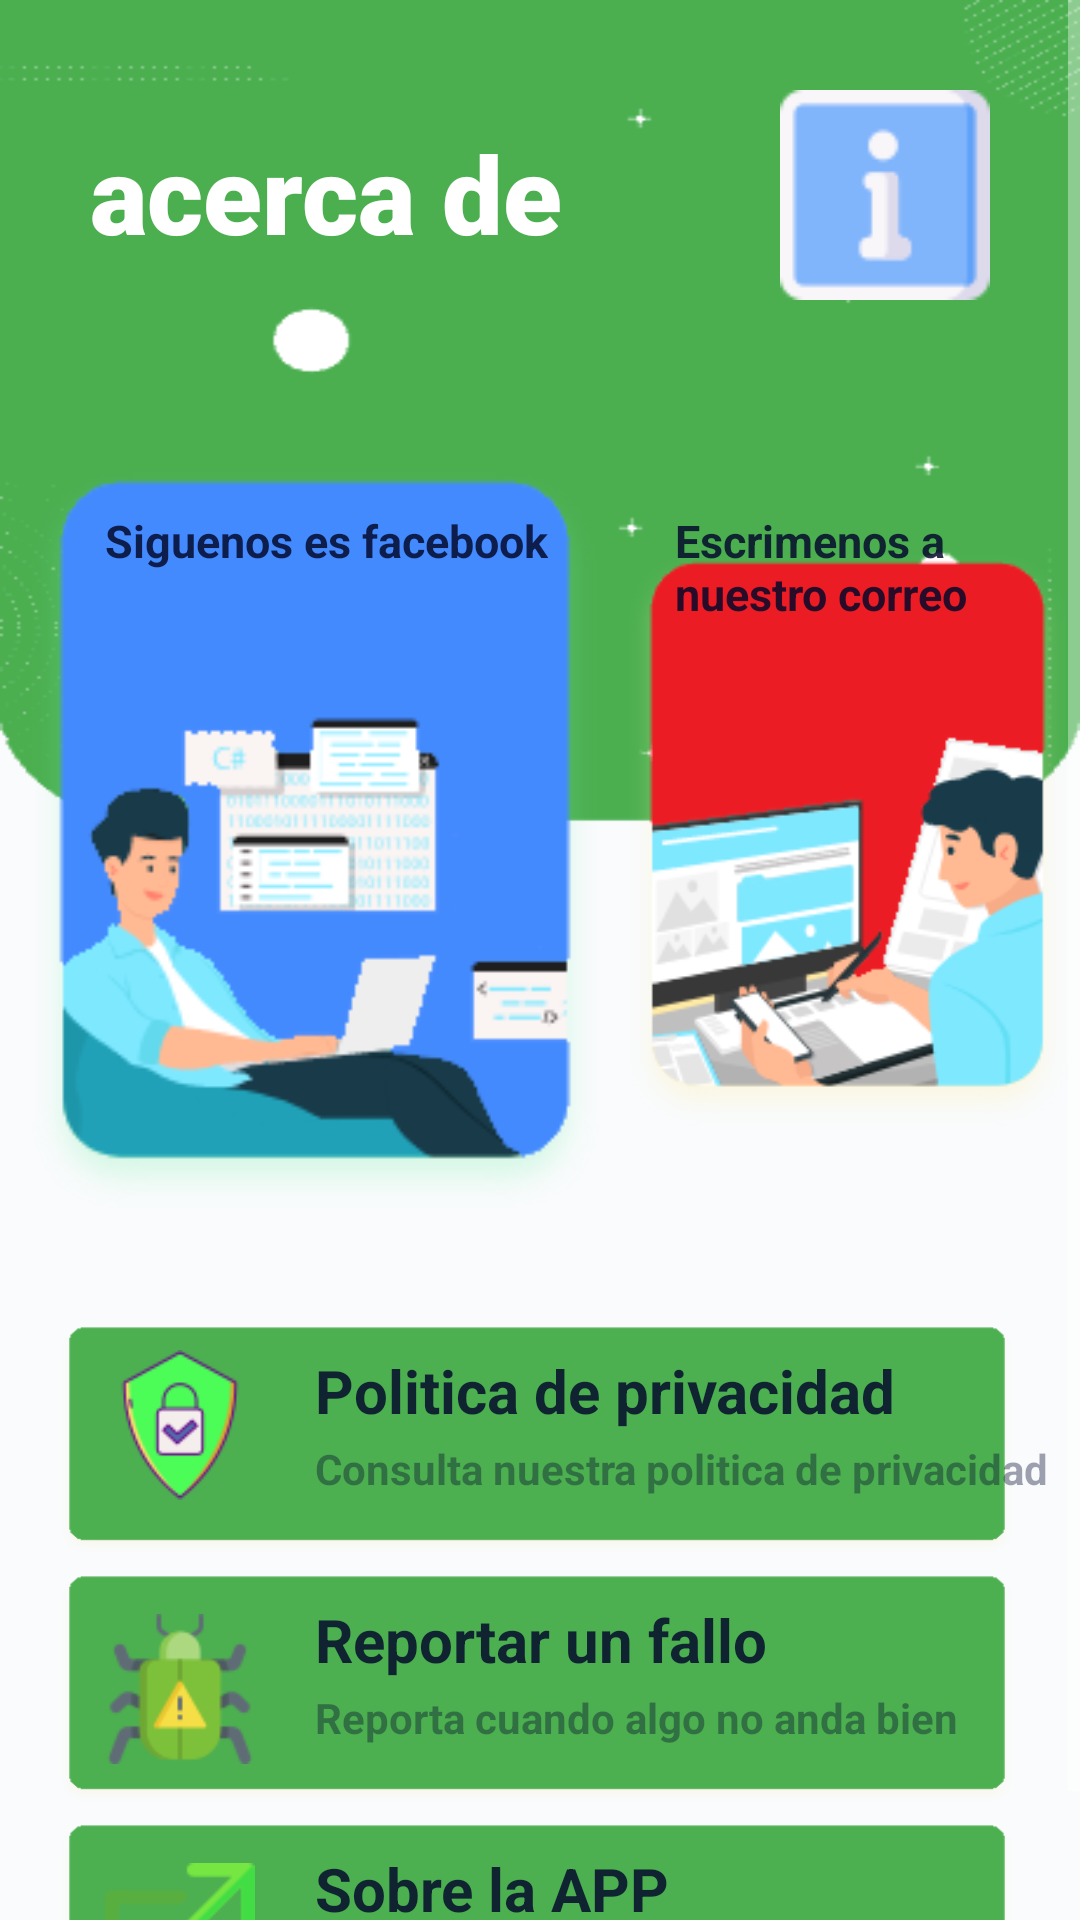

Here is an Android app screen rendered from its layout file. Give the layout XML and the strings, colors and styles it references.
<!-- AndroidManifest.xml: application theme Theme.AppCompat.NoActionBar -->
<!-- res/layout/activity_acerca_de.xml -->
<?xml version="1.0" encoding="utf-8"?>
<LinearLayout xmlns:android="http://schemas.android.com/apk/res/android"
    android:layout_width="match_parent"
    android:layout_height="match_parent"
    android:orientation="vertical"
    android:background="@drawable/bg">

    <ScrollView
        android:layout_width="match_parent"
        android:layout_height="wrap_content">
<LinearLayout
    android:layout_width="match_parent"
    android:layout_height="wrap_content"
    android:orientation="vertical" >
    <RelativeLayout
        android:layout_width="match_parent"
        android:layout_height="wrap_content"
        android:padding="30dp">

        <TextView
            android:layout_width="wrap_content"
            android:layout_height="wrap_content"
            android:text="acerca de"
            android:textColor="#fff"
            android:textStyle="bold"
            android:fontFamily="sans-serif-black"
            android:textSize="36dp"
            android:layout_marginTop="10dp"/>

        <Button
            android:layout_width="70dp"
            android:layout_height="70dp"
            android:layout_alignParentRight="true"
            android:background="@drawable/acercade"/>

    </RelativeLayout>

    <LinearLayout
        android:layout_width="match_parent"
        android:layout_height="wrap_content"
        android:orientation="horizontal">

        <RelativeLayout
            android:layout_width="wrap_content"
            android:layout_height="wrap_content">

            <ImageView
                android:id="@+id/facebook"
                android:clickable="true"
                android:layout_width="200dp"
                android:layout_height="300dp"
                android:src="@drawable/backend"
                android:layout_marginLeft="5dp"
                android:focusable="true" />

            <TextView
                android:layout_width="wrap_content"
                android:layout_height="wrap_content"
                android:text="Siguenos es facebook"
                android:textSize="15dp"
                android:textColor="#d703082b"
                android:textStyle="bold"
                android:layout_marginLeft="35dp"
                android:layout_marginTop="40dp"/>

        </RelativeLayout>

        <RelativeLayout
            android:layout_width="wrap_content"
            android:layout_height="wrap_content">

            <ImageView
                android:id="@+id/gmail"
                android:clickable="true"
                android:layout_width="200dp"
                android:layout_height="300dp"
                android:src="@drawable/frontend"
                android:focusable="true" />

            <TextView
                android:layout_width="wrap_content"
                android:layout_height="wrap_content"
                android:text="Escrimenos a nuestro correo"
                android:textSize="15dp"
                android:textColor="#d703082b"
                android:textStyle="bold"
                android:layout_marginLeft="20dp"
                android:layout_marginTop="40dp"/>

        </RelativeLayout>

    </LinearLayout>

    <RelativeLayout
        android:layout_width="match_parent"
        android:layout_height="wrap_content">

        <ImageView
            android:id="@+id/politica"
            android:clickable="true"
            android:layout_width="380dp"
            android:layout_height="80dp"
            android:background="@drawable/cv4"
            android:layout_marginRight="20dp"
            android:layout_marginLeft="18dp"
            android:layout_marginTop="10dp"
            android:focusable="true" />

        <ImageView
            android:layout_width="50dp"
            android:layout_height="50dp"
            android:src="@drawable/politica"
            android:layout_marginLeft="35dp"
            android:layout_centerVertical="true"/>

        <TextView
            android:layout_width="wrap_content"
            android:layout_height="wrap_content"
            android:text="Politica de privacidad"
            android:textSize="20dp"
            android:textStyle="bold"
            android:textColor="#d703082b"
            android:layout_marginLeft="105dp"
            android:layout_marginTop="20dp"/>

        <TextView
            android:layout_width="wrap_content"
            android:layout_height="wrap_content"
            android:text="Consulta nuestra politica de privacidad"
            android:textSize="14dp"
            android:textStyle="bold"
            android:textColor="#6003082b"
            android:layout_marginLeft="105dp"
            android:layout_marginTop="50dp"/>

    </RelativeLayout>

    <RelativeLayout
        android:layout_width="match_parent"
        android:layout_height="wrap_content"
        android:layout_marginTop="3dp">

        <ImageView
            android:id="@+id/error"
            android:clickable="true"
            android:layout_width="380dp"
            android:layout_height="80dp"
            android:background="@drawable/cv4"
            android:layout_marginRight="20dp"
            android:layout_marginLeft="18dp"
            android:focusable="true" />

        <ImageView
            android:layout_width="50dp"
            android:layout_height="50dp"
            android:src="@drawable/bug"
            android:layout_marginLeft="35dp"
            android:layout_centerVertical="true"/>

        <TextView
            android:layout_width="wrap_content"
            android:layout_height="wrap_content"
            android:text="Reportar un fallo"
            android:textSize="20dp"
            android:textStyle="bold"
            android:textColor="#d703082b"
            android:layout_marginLeft="105dp"
            android:layout_marginTop="10dp"/>

        <TextView
            android:layout_width="wrap_content"
            android:layout_height="wrap_content"
            android:text="Reporta cuando algo no anda bien"
            android:textSize="14dp"
            android:layout_marginLeft="105dp"
            android:textStyle="bold"
            android:textColor="#6003082b"
            android:layout_marginTop="40dp"/>

    </RelativeLayout>

    <RelativeLayout
        android:layout_width="match_parent"
        android:layout_height="wrap_content"
        android:layout_marginTop="3dp">

        <ImageView
            android:id="@+id/sobre"
            android:clickable="true"
            android:layout_width="380dp"
            android:layout_height="80dp"
            android:background="@drawable/cv4"
            android:layout_marginRight="20dp"
            android:layout_marginLeft="18dp"
            android:focusable="true" />

        <ImageView
            android:layout_width="50dp"
            android:layout_height="50dp"
            android:src="@drawable/sobre"
            android:layout_marginLeft="35dp"
            android:layout_centerVertical="true"/>

        <TextView
            android:layout_width="wrap_content"
            android:layout_height="wrap_content"
            android:text="Sobre la APP"
            android:textSize="20dp"
            android:textStyle="bold"
            android:textColor="#d703082b"
            android:layout_marginLeft="105dp"
            android:layout_marginTop="10dp"/>

        <TextView
            android:layout_width="wrap_content"
            android:layout_height="wrap_content"
            android:text="Recursos y otros enlaces externos"
            android:textSize="14dp"
            android:layout_marginLeft="105dp"
            android:textStyle="bold"
            android:textColor="#6003082b"
            android:layout_marginTop="40dp"/>

    </RelativeLayout>
</LinearLayout>
    </ScrollView>
</LinearLayout>
<!-- resources referenced by this layout -->
<resources>
  <!-- drawable acercade: png bitmap (drawable, 1250 bytes) -->
  <!-- drawable backend: png bitmap (drawable, 15493 bytes) -->
  <!-- drawable bg: png bitmap (drawable, 8109 bytes) -->
  <!-- drawable bug: png bitmap (drawable, 3410 bytes) -->
  <!-- drawable cv4: png bitmap (drawable, 3199 bytes) -->
  <!-- drawable frontend: png bitmap (drawable, 19282 bytes) -->
  <!-- drawable politica: png bitmap (drawable, 6199 bytes) -->
  <!-- drawable sobre: png bitmap (drawable, 2036 bytes) -->
</resources>
